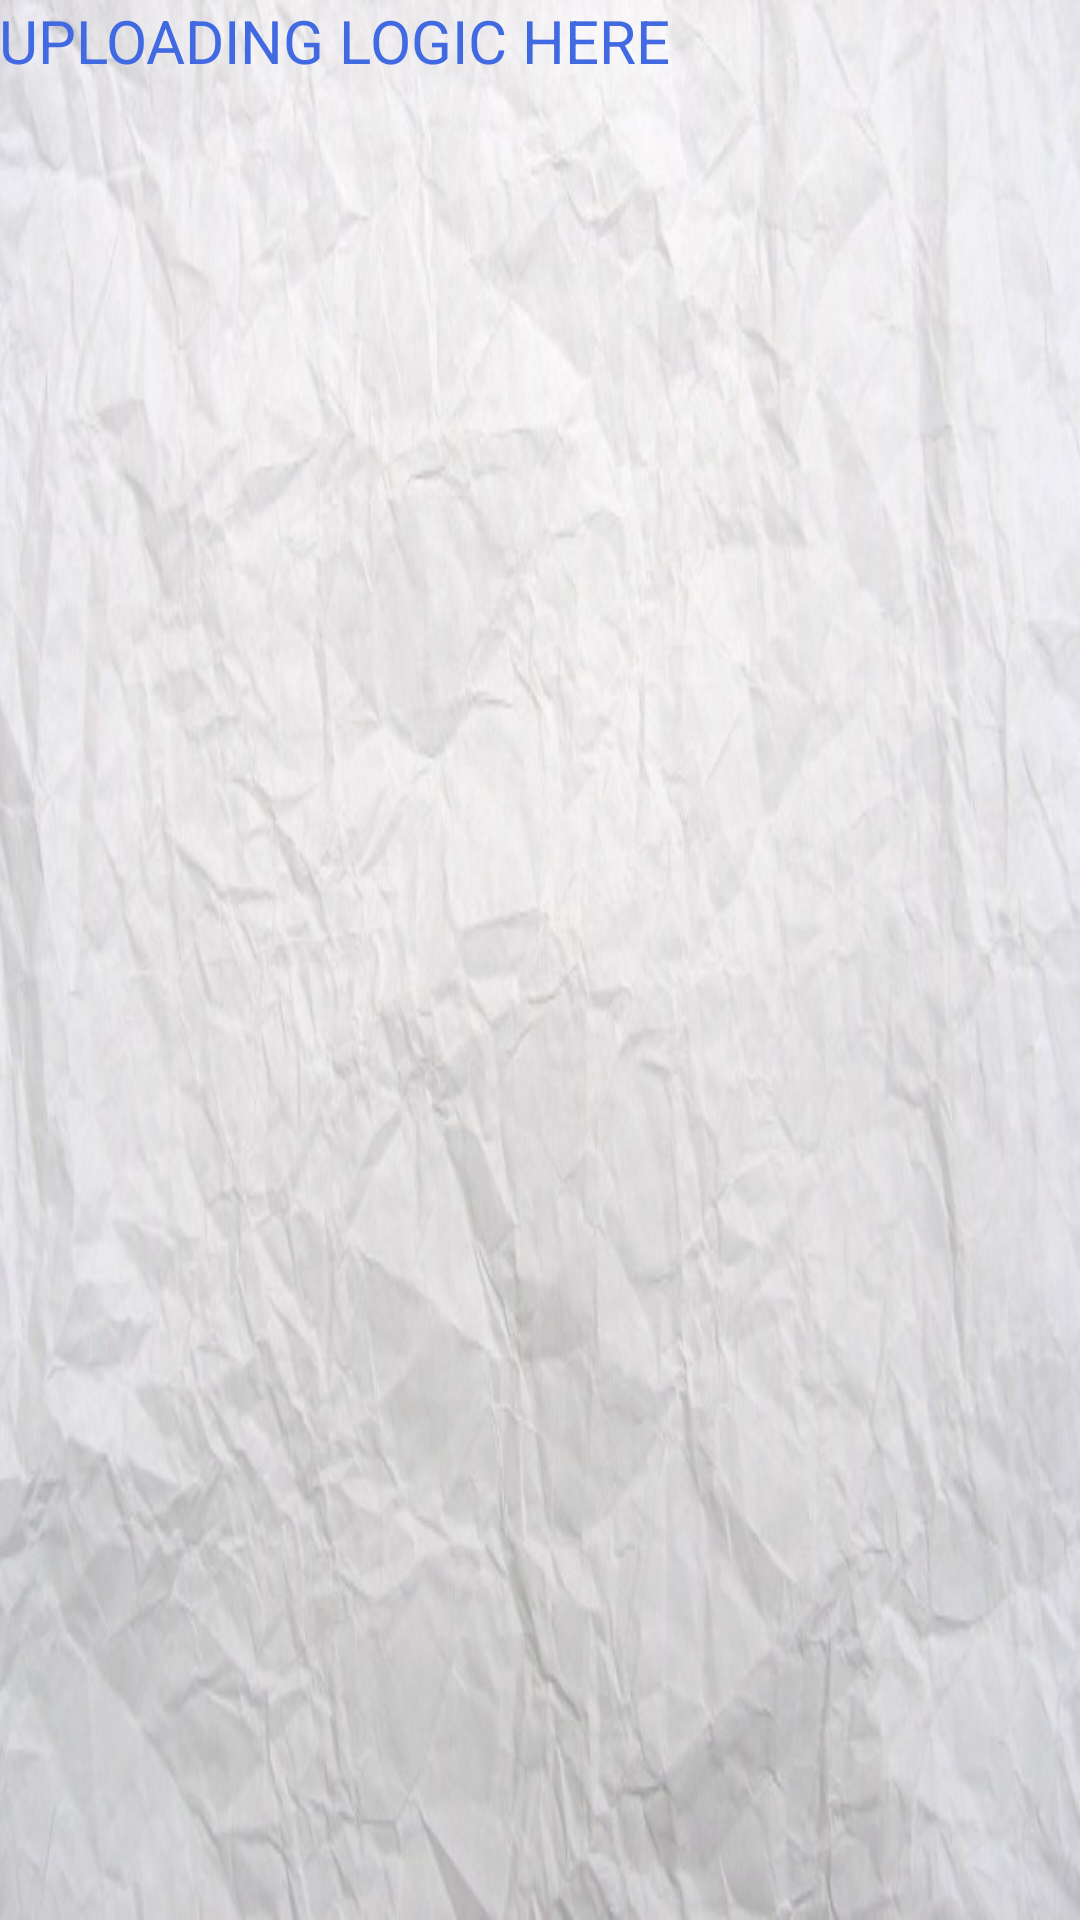

This screen was rendered from an Android layout file. Write that file and the resources it references.
<!-- AndroidManifest.xml: application theme AppTheme -->
<!-- res/layout/activity_uploader_box.xml -->
<RelativeLayout xmlns:android="http://schemas.android.com/apk/res/android"
    xmlns:tools="http://schemas.android.com/tools" android:layout_width="match_parent"
    android:layout_height="match_parent" android:paddingLeft="@dimen/activity_horizontal_margin"
    android:paddingRight="@dimen/activity_horizontal_margin"
    android:paddingTop="@dimen/activity_vertical_margin"
    android:paddingBottom="@dimen/activity_vertical_margin"
    tools:context="com.example.ashishsharma.temporayappname.uploaderBox">

    <TextView android:text="UPLOADING LOGIC HERE" android:layout_width="wrap_content"
        android:layout_height="wrap_content"
        android:textColor="#4169e1"
        android:textSize="20dp"/>

</RelativeLayout>
<!-- resources referenced by this layout -->
<resources>
  <style name="AppTheme" parent="@style/Theme.AppCompat.Light.DarkActionBar">
          <item name="android:windowBackground">@drawable/sample1</item>
          <item name="android:actionBarStyle">@style/MyActionBar</item>
          <item name="actionBarStyle">@style/MyActionBar</item>
          
          
      </style>
  <!-- drawable sample1: jpg bitmap (drawable, 83686 bytes) -->
  <style name="MyActionBar" parent="@style/Widget.AppCompat.Light.ActionBar.Solid.Inverse">
          <item name="android:background">@color/royal</item>
          <item name="background">@color/royal</item>
      </style>
  <color name="royal">#4169e1</color>
</resources>
